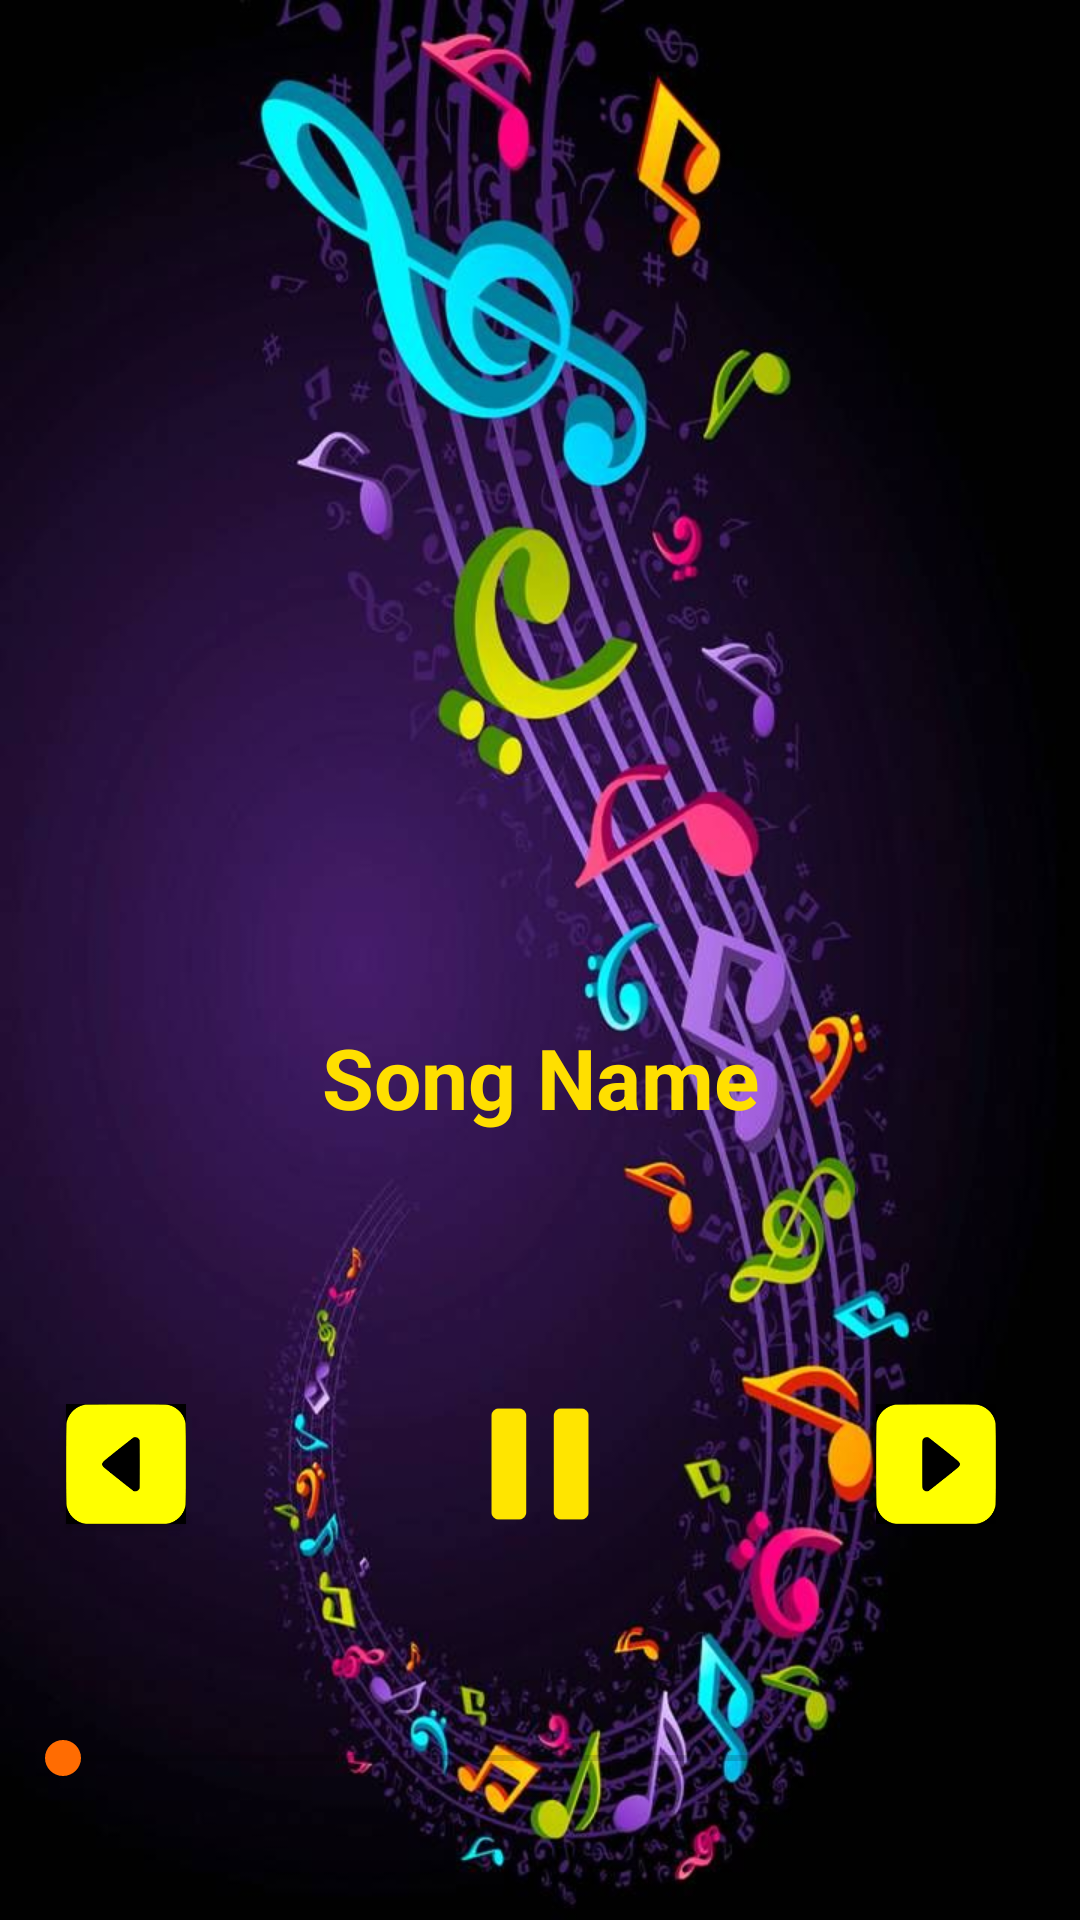

Here is an Android app screen rendered from its layout file. Give the layout XML and the strings, colors and styles it references.
<!-- AndroidManifest.xml: application theme AppTheme -->
<!-- res/layout/activity_music.xml -->
<?xml version="1.0" encoding="utf-8"?>
<LinearLayout xmlns:android="http://schemas.android.com/apk/res/android"
    xmlns:app="http://schemas.android.com/apk/res-auto"
    xmlns:tools="http://schemas.android.com/tools"
    android:layout_width="match_parent"
    android:orientation="vertical"
    android:layout_height="match_parent"
    android:background="@drawable/musicb"
    tools:context=".MusicActivity">
    <LinearLayout
        android:layout_width="match_parent"
        android:layout_height="0dp"
        android:gravity="center"
        android:orientation="vertical"
        android:layout_weight="7">

        <ImageView
            android:layout_width="250dp"
            android:layout_height="250dp"
            android:src="@mipmap/musicy" />

        <TextView
            android:id="@+id/songLabel"
            android:layout_width="match_parent"
            android:layout_height="wrap_content"
            android:layout_marginTop="20dp"
            android:ellipsize="marquee"
            android:marqueeRepeatLimit="marquee_forever"
            android:scrollHorizontally="true"
            android:singleLine="true"
            android:text="Song Name"
            android:textAlignment="center"
            android:textColor="#ffdf00"
            android:textSize="28sp"
            android:textStyle="bold" />


    </LinearLayout>
    <LinearLayout
        android:layout_width="match_parent"
        android:layout_height="0dp"
        android:layout_weight="3">
        <RelativeLayout
            android:layout_width="match_parent"
            android:layout_height="match_parent"
            android:padding="5dp">
            <SeekBar
                android:layout_width="match_parent"
                android:layout_height="wrap_content"
                android:id="@+id/seekbar"
                android:outlineAmbientShadowColor="#ffdf00"
                android:outlineSpotShadowColor="#ffdf00"
                android:layout_alignParentBottom="true"
                android:layout_marginBottom="40dp"/>
            <Button
                android:layout_width="60dp"
                android:layout_height="60dp"
                android:layout_centerHorizontal="true"
                android:background="@mipmap/pausey"
                android:id="@+id/pause"
                android:layout_marginTop="5dp"/>

            <Button
                android:id="@+id/next"
                android:layout_width="40dp"
                android:layout_height="40dp"
                android:layout_marginLeft="82dp"
                android:layout_marginTop="15dp"
                android:layout_toRightOf="@+id/pause"
                android:background="@mipmap/nextyy" />

            <Button
                android:id="@+id/previous"
                android:layout_width="40dp"
                android:layout_height="40dp"
                android:layout_marginTop="15dp"
                android:layout_marginRight="88dp"
                android:layout_toLeftOf="@id/pause"
                android:background="@mipmap/previousy" />

        </RelativeLayout>
    </LinearLayout>





</LinearLayout>
<!-- resources referenced by this layout -->
<resources>
  <!-- drawable musicb: jpg bitmap (drawable, 77139 bytes) -->
  <!-- mipmap nextyy: png bitmap (mipmap-xxhdpi, 1771 bytes) -->
  <!-- mipmap pausey: png bitmap (mipmap-xxhdpi, 1137 bytes) -->
  <!-- mipmap previousy: png bitmap (mipmap-xxhdpi, 1780 bytes) -->
  <style name="AppTheme" parent="Theme.AppCompat.Light.DarkActionBar">
          
          <item name="colorPrimary">@color/colorPrimary</item>
          <item name="colorPrimaryDark">@color/colorPrimaryDark</item>
          <item name="colorAccent">@color/colorAccent</item>
      </style>
  <color name="colorPrimary">#ff6c02</color>
  <color name="colorPrimaryDark">#00574B</color>
  <color name="colorAccent">#FF6C02</color>
</resources>
